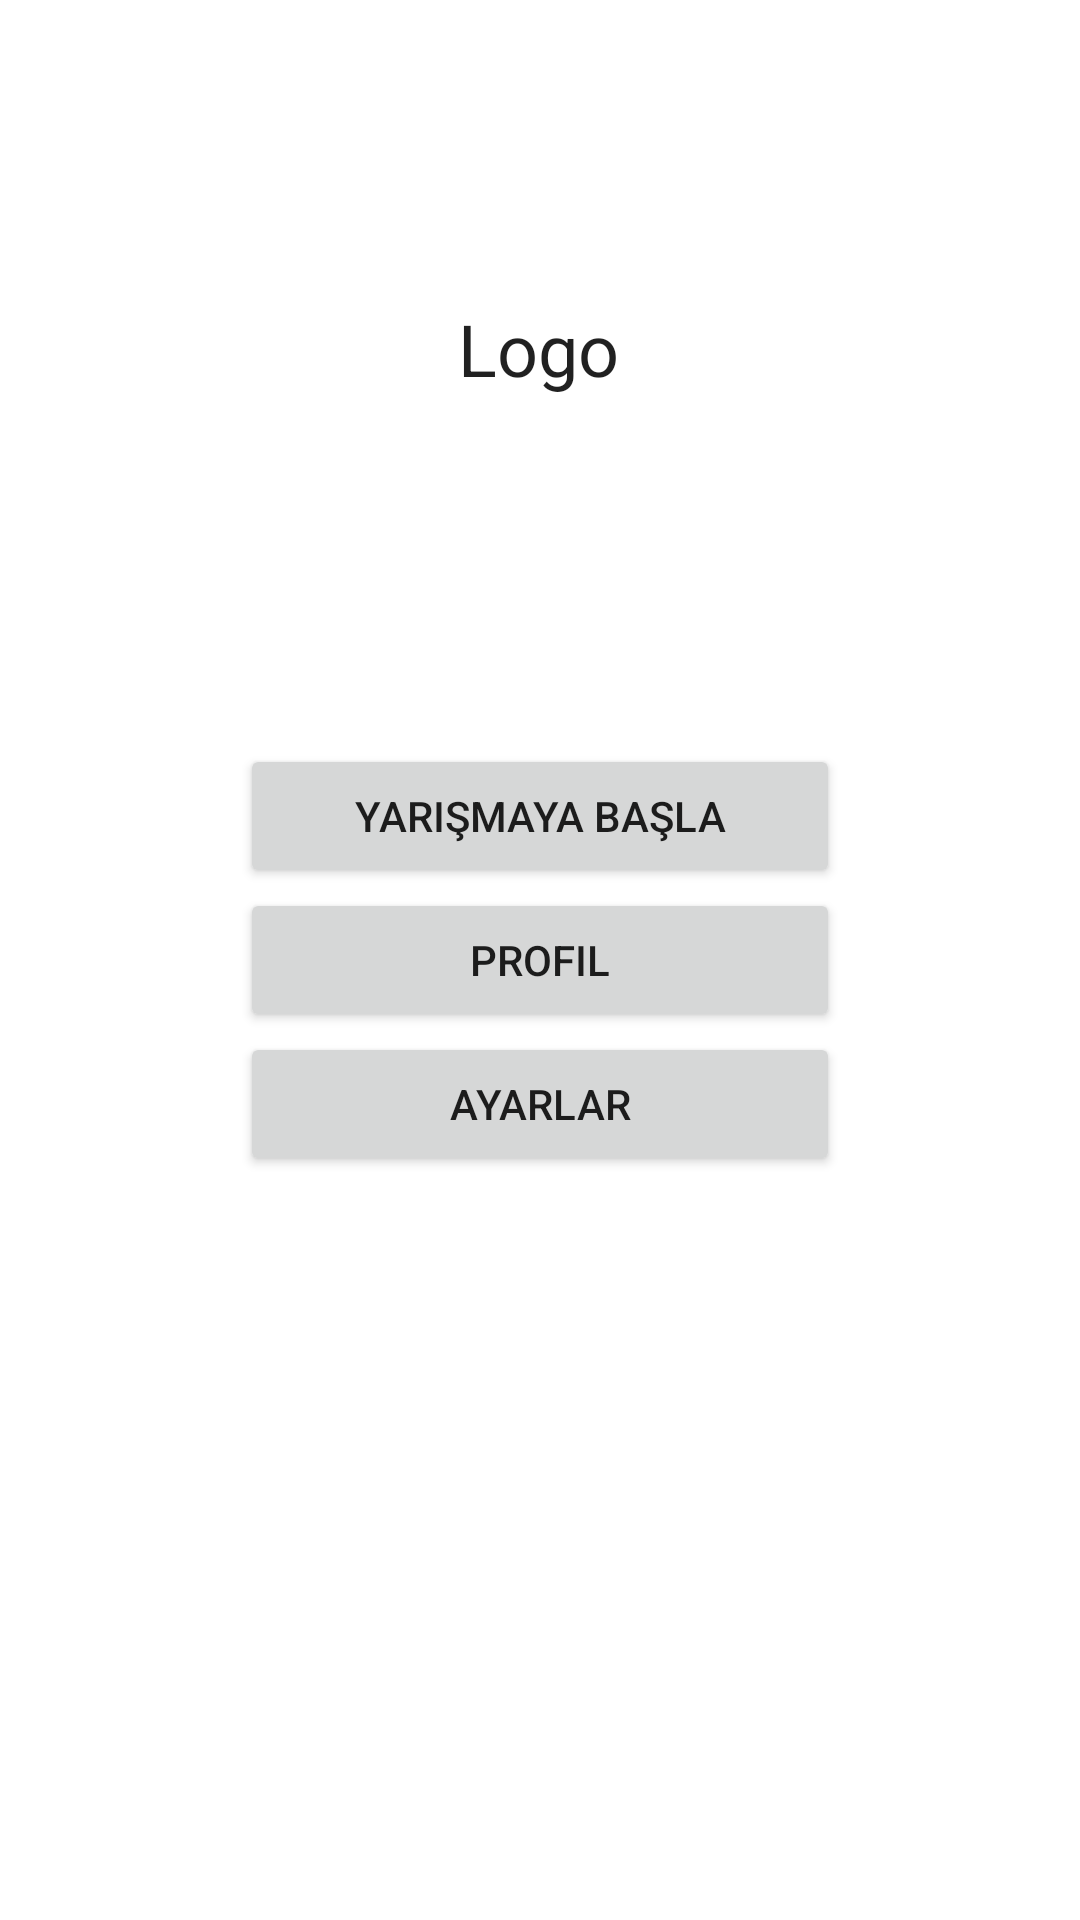

The Android layout XML behind this screen, and the referenced resources:
<!-- AndroidManifest.xml: application theme Theme.MobilProje -->
<!-- res/layout/activity_main.xml -->
<?xml version="1.0" encoding="utf-8"?>
<androidx.constraintlayout.widget.ConstraintLayout xmlns:android="http://schemas.android.com/apk/res/android"
    xmlns:app="http://schemas.android.com/apk/res-auto"
    xmlns:tools="http://schemas.android.com/tools"
    android:layout_width="match_parent"
    android:layout_height="match_parent"
    tools:context=".ui.main.MainActivity">


    <TextView
        android:id="@+id/textView"
        style="@style/TextAppearance.AppCompat.Headline"
        android:layout_width="wrap_content"
        android:layout_height="wrap_content"
        android:layout_marginTop="100dp"
        android:text="Logo"
        app:layout_constraintBottom_toTopOf="@+id/linearLayout"
        app:layout_constraintEnd_toEndOf="parent"
        app:layout_constraintHorizontal_bias="0.498"
        app:layout_constraintStart_toStartOf="parent"
        app:layout_constraintTop_toTopOf="parent"
        app:layout_constraintVertical_bias="0.0" />

    <LinearLayout
        android:id="@+id/linearLayout"
        android:layout_width="wrap_content"
        android:layout_height="wrap_content"
        android:gravity="center"
        android:orientation="vertical"
        app:layout_constraintBottom_toBottomOf="parent"
        app:layout_constraintEnd_toEndOf="parent"
        app:layout_constraintStart_toStartOf="parent"
        app:layout_constraintTop_toTopOf="parent"
        android:divider="@drawable/empty_tall_divider"
        android:showDividers="middle"
        >


        <Button
            android:id="@+id/startButton"
            android:layout_width="200sp"
            android:layout_height="wrap_content"
            android:text="Yarışmaya Başla"
            android:onClick="startButtonOnClick"/>

        <Button
            android:id="@+id/profileButton"
            android:layout_width="200sp"
            android:layout_height="wrap_content"
            android:text="Profil" />

        <Button
            android:id="@+id/settingsButton"
            android:layout_width="200sp"
            android:layout_height="wrap_content"
            android:text="Ayarlar" />

    </LinearLayout>

</androidx.constraintlayout.widget.ConstraintLayout>
<!-- resources referenced by this layout -->
<resources>
  <style name="Theme.MobilProje" parent="Theme.MaterialComponents.DayNight.NoActionBar">
          
          <item name="colorPrimary">@color/blue</item>
          <item name="colorPrimaryVariant">@color/dark_blue</item>
          <item name="colorOnPrimary">@color/white</item>
          
          <item name="colorSecondary">@color/light_blue</item>
          <item name="colorSecondaryVariant">@color/secondary_blue</item>
          <item name="colorOnSecondary">@color/black</item>
          
          <item name="android:statusBarColor" tools:targetApi="l">?attr/colorPrimaryVariant</item>
          
      </style>
  <color name="blue">#FF0070E0</color>
  <color name="dark_blue">#FF003061</color>
  <color name="white">#FFFFFFFF</color>
  <color name="light_blue">#FF4394E6</color>
  <color name="secondary_blue">#FF0057AD</color>
  <color name="black">#FF000000</color>
</resources>
